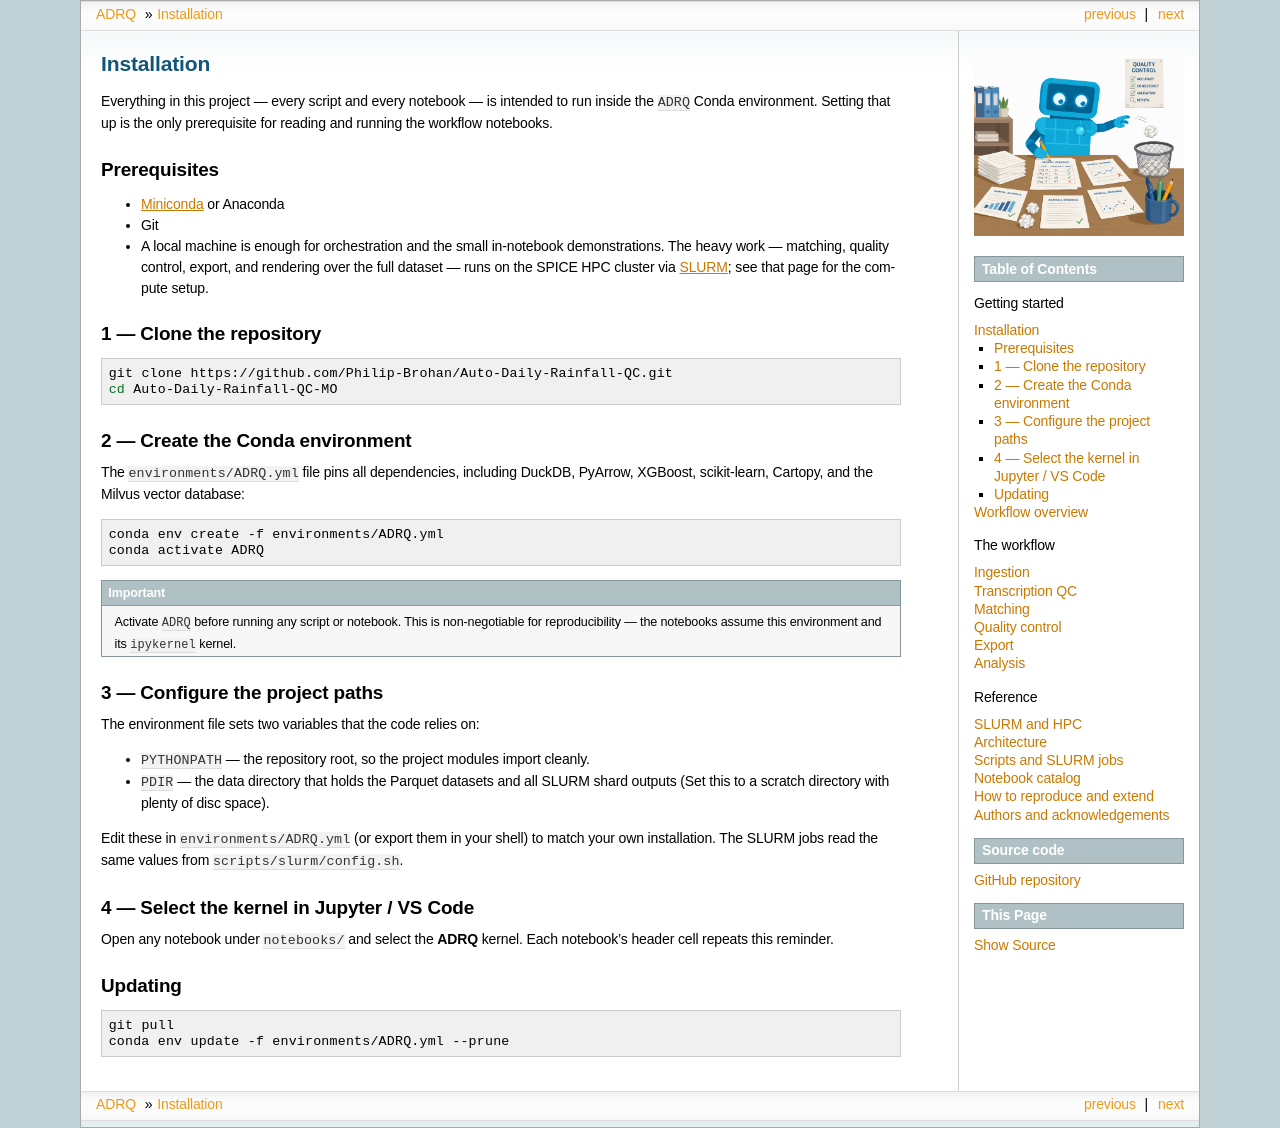

repository: philip-brohan/Auto-Daily-Rainfall-QC · page: installation.html · generator: sphinx

# Installation

Everything in this project — every script and every notebook — is intended to run
inside the `ADRQ` Conda environment. Setting that up is the only prerequisite for
reading and running the workflow notebooks.

## Prerequisites

- [Miniconda](https://docs.conda.io/en/latest/miniconda.html) or Anaconda
- Git
- A local machine is enough for orchestration and the small in-notebook
  demonstrations. The heavy work — matching, quality control, export, and
  rendering over the full dataset — runs on the SPICE HPC cluster via
  [SLURM](reference/slurm.md); see that page for the compute setup.

## 1 — Clone the repository

```bash
git clone https://github.com/Philip-Brohan/Auto-Daily-Rainfall-QC.git
cd Auto-Daily-Rainfall-QC-MO
```

## 2 — Create the Conda environment

The `environments/ADRQ.yml` file pins all dependencies, including DuckDB,
PyArrow, XGBoost, scikit-learn, Cartopy, and the Milvus vector database:

```bash
conda env create -f environments/ADRQ.yml
conda activate ADRQ
```

```{important}
Activate `ADRQ` before running any script or notebook. This is non-negotiable
for reproducibility — the notebooks assume this environment and its `ipykernel`
kernel.
```

## 3 — Configure the project paths

The environment file sets two variables that the code relies on:

- `PYTHONPATH` — the repository root, so the project modules import cleanly.
- `PDIR` — the data directory that holds the Parquet datasets and all SLURM shard
  outputs (Set this to a scratch directory with plenty of disc space).

Edit these in `environments/ADRQ.yml` (or export them in your shell) to match
your own installation. The SLURM jobs read the same values from
`scripts/slurm/config.sh`.

## 4 — Select the kernel in Jupyter / VS Code

Open any notebook under `notebooks/` and select the **ADRQ** kernel. Each
notebook's header cell repeats this reminder.

## Updating

```bash
git pull
conda env update -f environments/ADRQ.yml --prune
```
